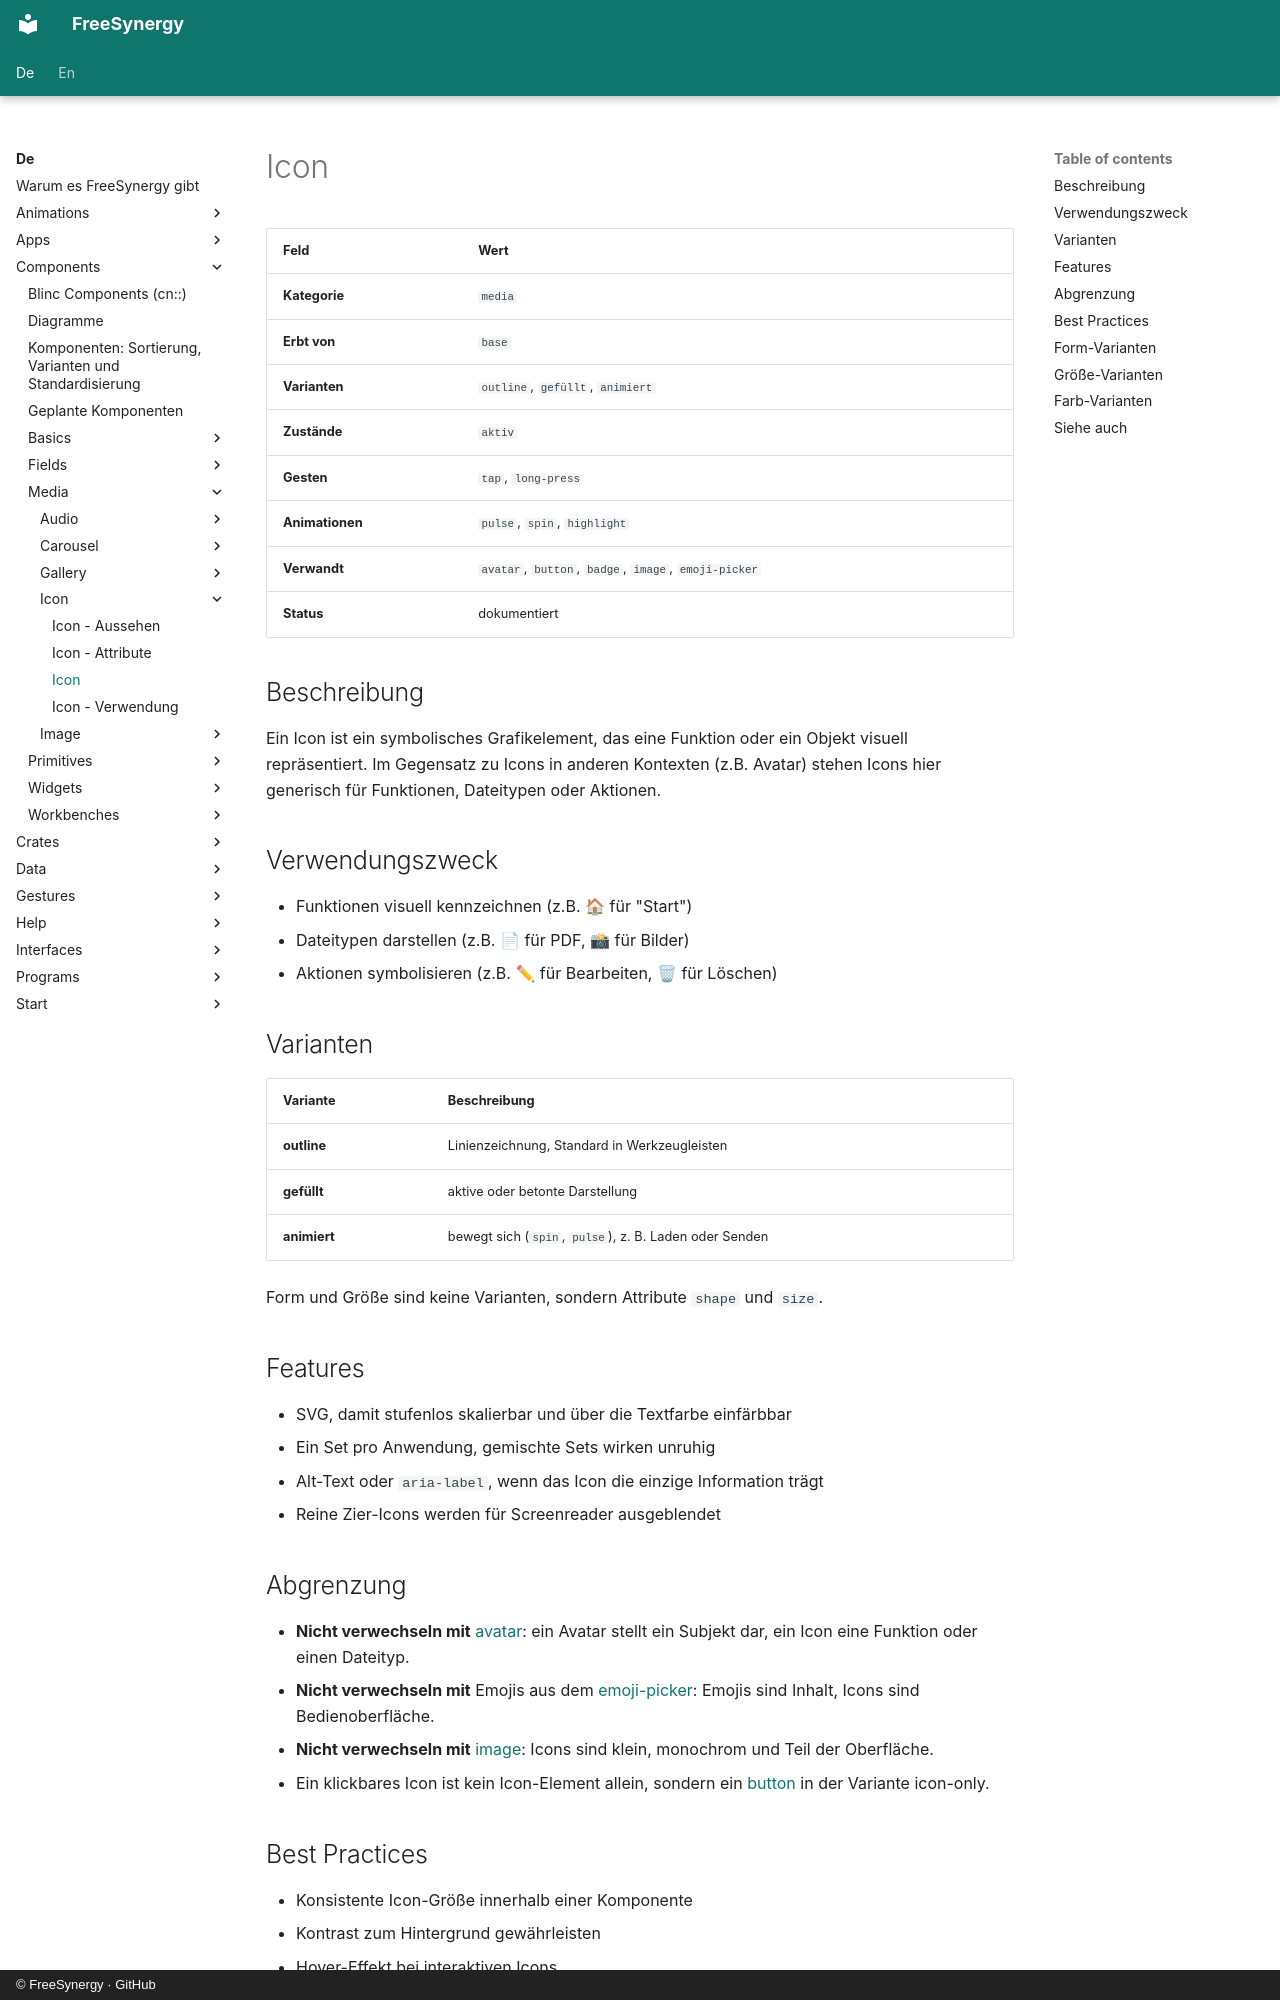

repository: FreeSynergy/fs-documentation · page: de/components/media/icon/description/index.html · generator: mkdocs · copyright: © FreeSynergy · GitHub

# Icon

| Feld | Wert |
|------|------|
| **Kategorie** | `media` |
| **Erbt von** | `base` |
| **Varianten** | `outline`, `gefüllt`, `animiert` |
| **Zustände** | `aktiv` |
| **Gesten** | `tap`, `long-press` |
| **Animationen** | `pulse`, `spin`, `highlight` |
| **Verwandt** | `avatar`, `button`, `badge`, `image`, `emoji-picker` |
| **Status** | dokumentiert |

## Beschreibung
Ein Icon ist ein symbolisches Grafikelement, das eine Funktion oder ein Objekt visuell repräsentiert. Im Gegensatz zu Icons in anderen Kontexten (z.B. Avatar) stehen Icons hier generisch für Funktionen, Dateitypen oder Aktionen.

## Verwendungszweck

- Funktionen visuell kennzeichnen (z.B. 🏠 für "Start")
- Dateitypen darstellen (z.B. 📄 für PDF, 📸 für Bilder)
- Aktionen symbolisieren (z.B. ✏ für Bearbeiten, 🗑 für Löschen)

## Varianten

| Variante | Beschreibung |
|----------|--------------|
| **outline** | Linienzeichnung, Standard in Werkzeugleisten |
| **gefüllt** | aktive oder betonte Darstellung |
| **animiert** | bewegt sich (`spin`, `pulse`), z. B. Laden oder Senden |

Form und Größe sind keine Varianten, sondern Attribute `shape` und `size`.

## Features

- SVG, damit stufenlos skalierbar und über die Textfarbe einfärbbar
- Ein Set pro Anwendung, gemischte Sets wirken unruhig
- Alt-Text oder `aria-label`, wenn das Icon die einzige Information trägt
- Reine Zier-Icons werden für Screenreader ausgeblendet

## Abgrenzung

- **Nicht verwechseln mit** [avatar](../../data/avatar/): ein Avatar stellt ein Subjekt dar,
  ein Icon eine Funktion oder einen Dateityp.
- **Nicht verwechseln mit** Emojis aus dem [emoji-picker](../../fields/emoji-picker/): Emojis sind
  Inhalt, Icons sind Bedienoberfläche.
- **Nicht verwechseln mit** [image](../image/): Icons sind klein, monochrom und Teil der Oberfläche.
- Ein klickbares Icon ist kein Icon-Element allein, sondern ein
  [button](../../actions/button/) in der Variante icon-only.
